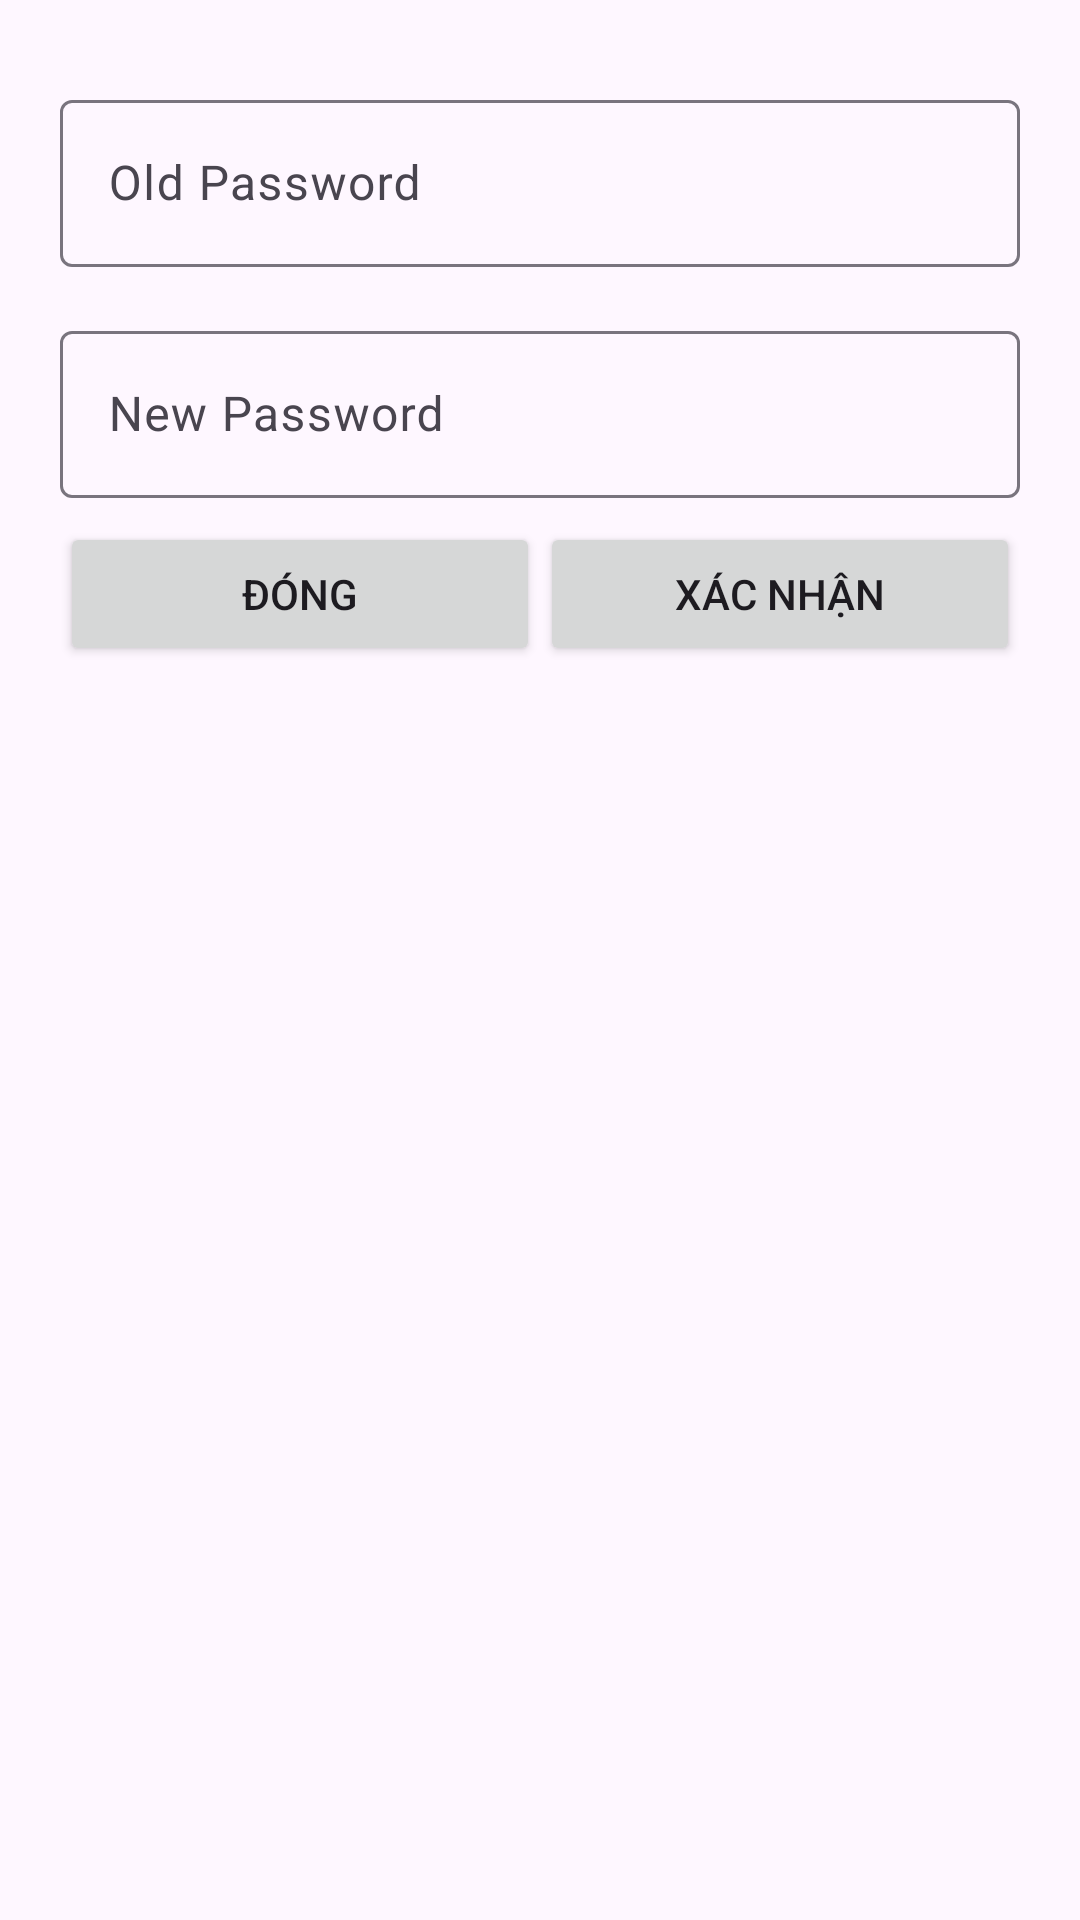

Write the Android layout XML for this screen, with the resource values it uses.
<!-- AndroidManifest.xml: application theme Theme.ASS_ANDROIDNETWORKING -->
<!-- res/layout/dialog_change_password.xml -->
<?xml version="1.0" encoding="utf-8"?>
<LinearLayout xmlns:android="http://schemas.android.com/apk/res/android"
    android:orientation="vertical"
    android:paddingLeft="20dp"
    android:paddingRight="20dp"
    android:paddingTop="20dp"
    android:paddingBottom="20dp"
    android:layout_width="match_parent"
    android:layout_height="wrap_content">
    <com.google.android.material.textfield.TextInputLayout
        android:layout_marginTop="8dp"
        android:layout_marginBottom="8dp"
        android:layout_width="match_parent"
        android:layout_height="wrap_content">
        <EditText
            android:hint="Old Password"
            android:id="@+id/ed_old_password"
            android:inputType="textPassword"
            android:layout_width="match_parent"
            android:layout_height="wrap_content" />
    </com.google.android.material.textfield.TextInputLayout>
    <com.google.android.material.textfield.TextInputLayout
        android:layout_marginTop="8dp"
        android:layout_marginBottom="8dp"
        android:layout_width="match_parent"
        android:layout_height="wrap_content">
        <EditText
            android:hint="New Password"
            android:id="@+id/ed_change_new_password"
            android:inputType="textPassword"
            android:layout_width="match_parent"
            android:layout_height="wrap_content" />
    </com.google.android.material.textfield.TextInputLayout>
    <TextView
        android:visibility="gone"
        android:id="@+id/tv_message"
        android:layout_marginTop="10dp"
        android:gravity="center"
        android:layout_width="wrap_content"
        android:layout_height="wrap_content" />
    <ProgressBar
        style="@style/Base.Widget.AppCompat.ProgressBar"
        android:id="@+id/progress"
        android:visibility="gone"
        android:layout_marginTop="10dp"
        android:layout_width="match_parent"
        android:layout_height="wrap_content"
        android:indeterminate="true" />
    <LinearLayout
        android:layout_width="match_parent"
        android:layout_height="wrap_content"
        android:orientation="horizontal"
        android:weightSum="2">
        <Button
            android:id="@+id/btnClose"
            android:layout_width="0dp"
            android:layout_weight="1"
            android:layout_height="wrap_content"
            android:text="Đóng"/>
        <Button
            android:id="@+id/btnSuccess"
            android:layout_width="0dp"
            android:layout_weight="1"
            android:layout_height="wrap_content"
            android:text="Xác nhận"/>
    </LinearLayout>
</LinearLayout>
<!-- resources referenced by this layout -->
<resources>
  <style name="Theme.ASS_ANDROIDNETWORKING" parent="Base.Theme.ASS_ANDROIDNETWORKING" />
  <style name="Base.Theme.ASS_ANDROIDNETWORKING" parent="Theme.Material3.DayNight.NoActionBar">
          
          
      </style>
</resources>
